Run: headless pygame with SDL's dummy video driver; simulated clock (each Clock.tick advances the game by its frame time, no real sleeping); random seed 0; keys injected as events and as key.get_pressed() state; mouse plan: one left click at the window centre at the start of phase 2, then a move to the lower-right quarter at the start of phase 3.
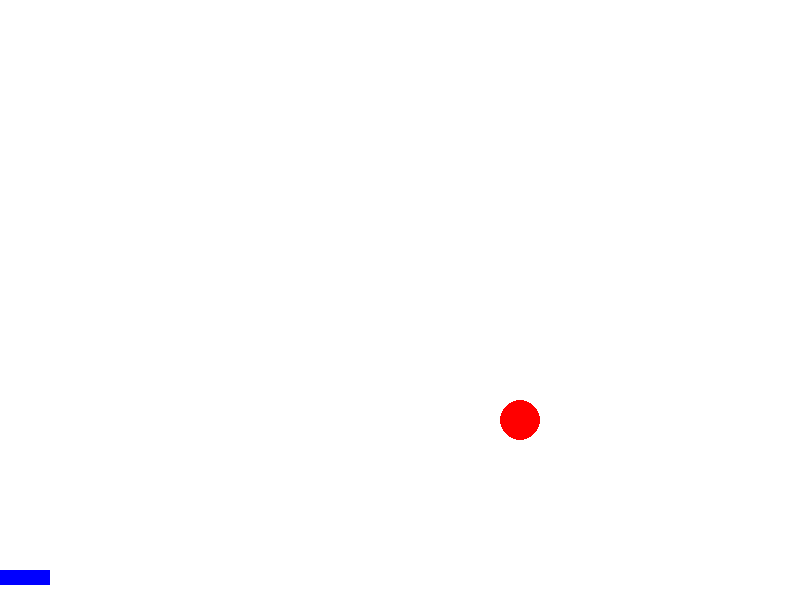
Frame 1 of 4 · flips 1–60 · no input
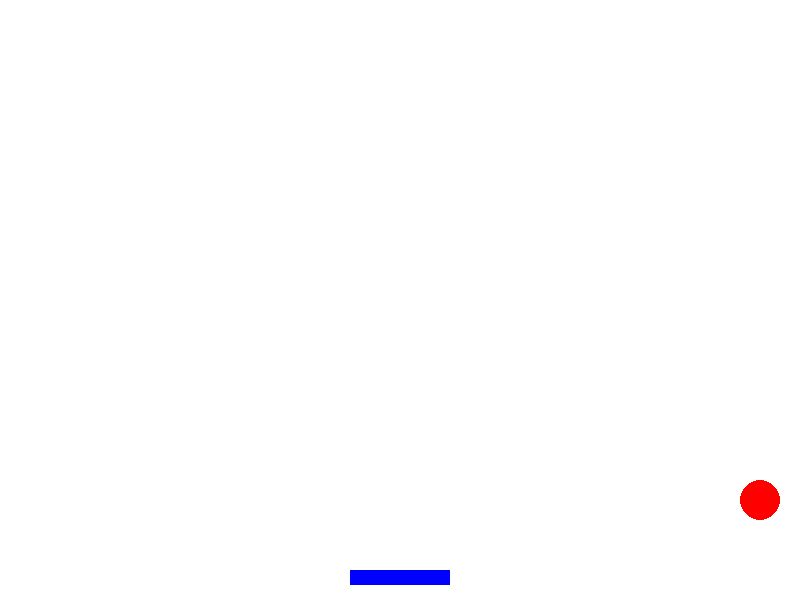
Frame 2 of 4 · flips 61–180 · clicked the window centre · tapped SPACE, RETURN · held RIGHT (→), D
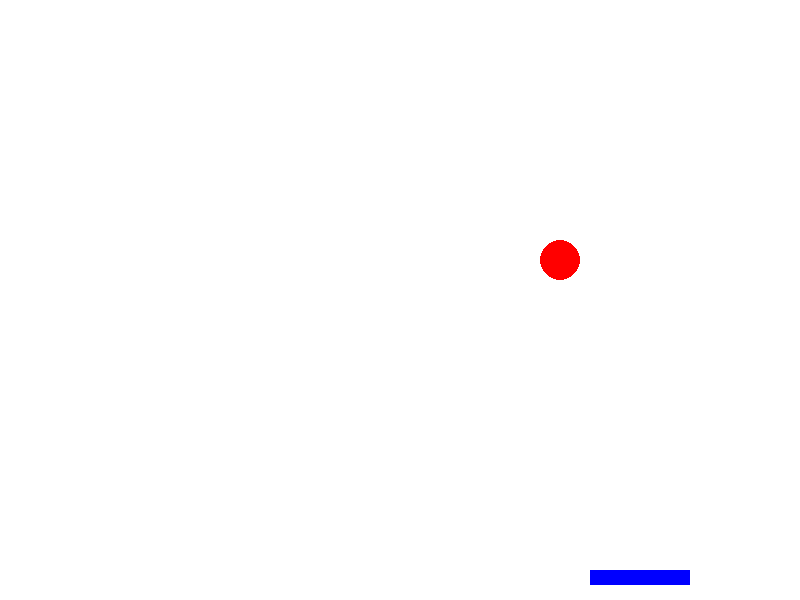
Frame 3 of 4 · flips 181–300 · moved the mouse to the lower-right quarter · held DOWN (↓), S
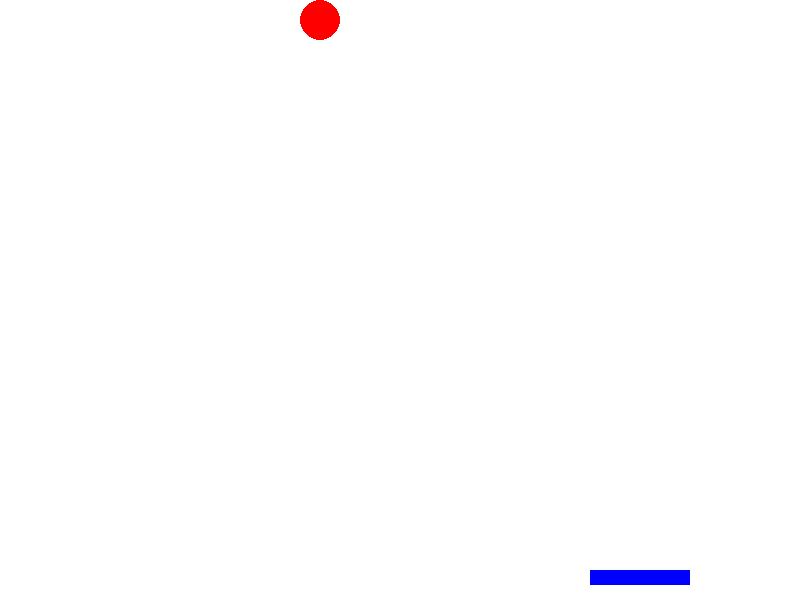
Frame 4 of 4 · flips 301–420 · held LEFT (←), A, UP (↑), W

The pygame program that drew these frames:

"""Игра Pong

Создаем игру, где мячик летает по экрану, игрок должен отбить мяч ракеткой. Ракетка следует за мышкой пользователя.

Класс Ball:
Инициализация:
- текущие координаты мяча по Х(int) и по Y(int)
- скорость мяча по Х(int) и по Y(int)
- радиус мячика, int
- цвет (кортеж RGB)
Метод update()
(Вычисляет новую координату мяча с учетом скорости.  Проверяет, не коснулся ли мяч стенки. Если да - меняет скорость на противоположную)
Метод draw()
(Рисует шарик на новых координатах)

Класс Paddle:
Инициализация:
- текущие координаты ракетки по Х(int) и по Y(int)
- длина и ширина прямоугольника (int, int)
- цвет (кортеж RGB)
Метод update(x: int)
принимает координату Х от мышки и обновляет свои координаты на новые
Метод draw()
(Рисует ракетку на новых координатах)
Метод collide(ball)
Принимает обьект мяча, проверяет его координаты, и возвращает True, если мяч коснулся ракетки. Иначе False.

Дополнительно:
Размеры игрового окна хранятся в глобальных константах WIDTH, HEIGHT"""

import pygame
import sys

# Инициализация Pygame
pygame.init()

# Размеры окна
WIDTH, HEIGHT = 800, 600

# Создание окна
screen = pygame.display.set_mode((WIDTH, HEIGHT))
pygame.display.set_caption("Bouncing Ball with Paddle")

# Цвета
WHITE = (255, 255, 255)
RED = (255, 0, 0)
BLUE = (0, 0, 255)


class Ball:
    def __init__(self, x, y, radius, speed, color):
        self.pos = [x, y]
        self.radius = radius
        self.speed = speed
        self.color = color

    def update(self):
        self.pos[0] += self.speed[0]
        self.pos[1] += self.speed[1]

        if self.pos[0] - self.radius <= 0 or self.pos[0] + self.radius >= WIDTH:
            self.speed[0] = -self.speed[0]
        if self.pos[1] - self.radius <= 0 or self.pos[1] + self.radius >= HEIGHT:
            self.speed[1] = -self.speed[1]

    def draw(self, screen):
        pygame.draw.circle(screen, self.color, self.pos, self.radius)


class Paddle:
    def __init__(self, x, y, width, height, color):
        self.pos = [x, y]
        self.width = width
        self.height = height
        self.color = color

    def update(self, x):
        self.pos[0] = x - self.width // 2

    def draw(self, screen):
        pygame.draw.rect(screen, self.color, (self.pos[0], self.pos[1], self.width, self.height))

    def collide(self, ball):
        if (
                self.pos[0] < ball.pos[0] < self.pos[0] + self.width and
                self.pos[1] - ball.radius < ball.pos[1] < self.pos[1] + self.height
        ):
            return True
        return False


ball = Ball(WIDTH // 2, HEIGHT // 2, 20, [2, 2], RED)
paddle = Paddle(WIDTH // 2 - 50, HEIGHT - 30, 100, 15, BLUE)

while True: # Основной цикл игры
    for event in pygame.event.get(): #Если пользователь нажал крестик - выходим из игры
        if event.type == pygame.QUIT:
            pygame.quit()
            sys.exit()

    ball.update() # обновляем положение мяча

    if paddle.collide(ball): # проверяем, что мяч коснулся ракетки
        ball.speed[1] = -abs(ball.speed[1])

    paddle.update(pygame.mouse.get_pos()[0]) # обновляем положение ракетки

    screen.fill(WHITE)
    ball.draw(screen) # Прорисовывываем мяч заново
    paddle.draw(screen) # Прорисовывываем ракетку заново
    pygame.display.flip() # Чтобы все изменения стали видны, нужно флипнуть игровой экран
    pygame.time.delay(15) # Задержка, влияет на плавность анимации. Чем больше, тем хуже анимация
